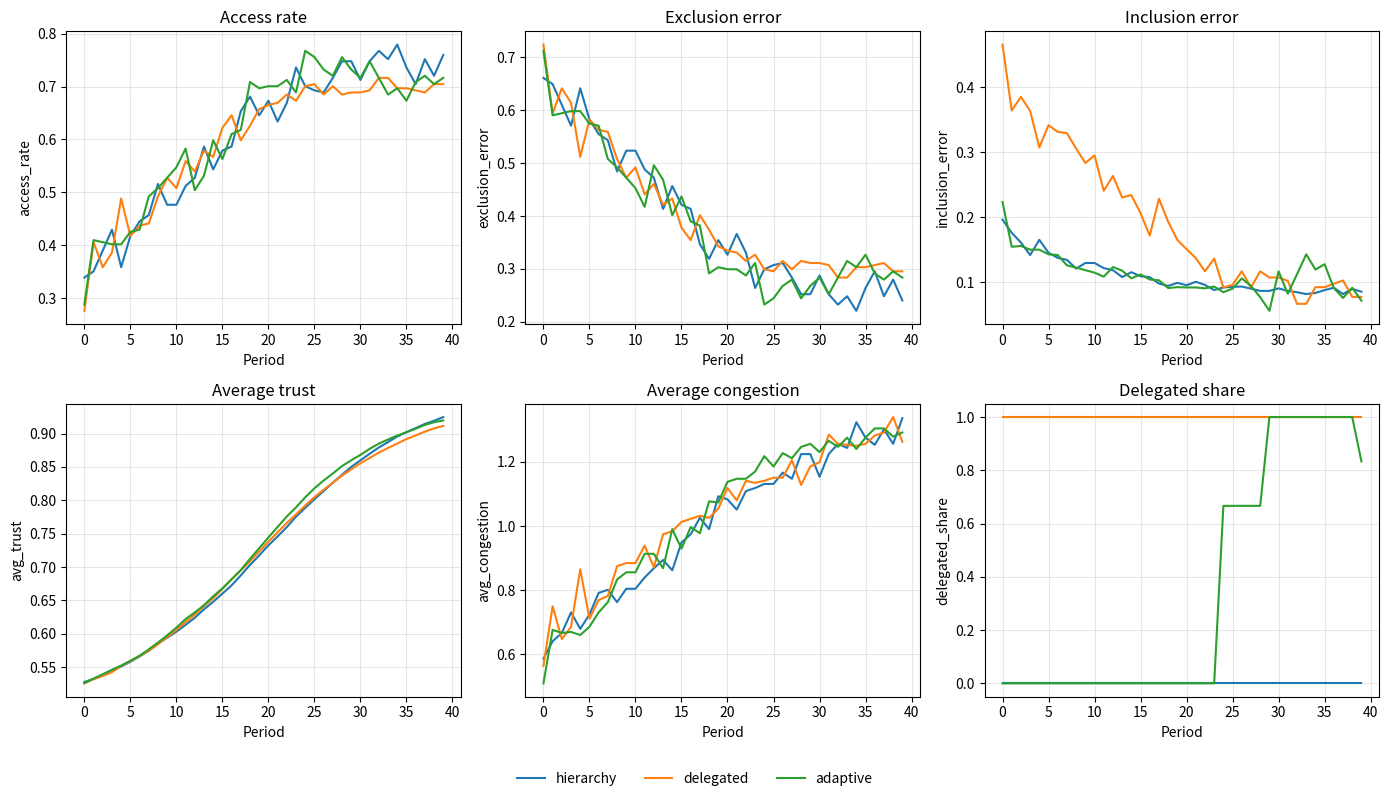

Source code (Python):
"""
Agent-based model of governance arrangements in social program access.

This model compares hierarchical, delegated, and adaptive governance
under heterogeneous territorial conditions, learning, congestion,
screening frictions, and capture risks.
"""

from __future__ import annotations

import argparse
from dataclasses import dataclass
from pathlib import Path
from typing import Dict, List, Optional, Tuple

import matplotlib.pyplot as plt
import numpy as np
import pandas as pd


def clip(x, lo=0.0, hi=1.0):
    return np.minimum(np.maximum(x, lo), hi)


@dataclass
class Params:
    periods: int = 40
    households: int = 600
    territories: int = 6
    neighbors: int = 6
    seed: int = 42

    benefit: float = 1.0
    eligibility_threshold: float = 0.62

    base_capacity: int = 52
    base_effort_mean: float = 0.68
    base_effort_sd: float = 0.08
    opportunism_mean: float = 0.28
    opportunism_sd: float = 0.08

    specificity: float = 0.65
    uncertainty: float = 0.20
    omega: float = 0.80

    access_cost_weight: float = 0.60
    network_info_strength: float = 0.22
    network_trust_strength: float = 0.18
    application_inertia: float = 0.10

    brokerage_mean_a: float = 1.6
    brokerage_mean_b: float = 4.0
    hierarchy_capture_scale: float = 0.18
    delegated_capture_scale: float = 0.62
    hierarchy_patronage_bias: float = 0.10
    delegated_patronage_bias: float = 0.80
    hierarchy_capture_cap: float = 0.28
    delegated_capture_cap: float = 0.50

    trust_gain_success: float = 0.07
    trust_loss_reject: float = 0.09
    trust_loss_nonapply_eligible: float = 0.02
    info_gain_success: float = 0.08
    info_gain_neighbors: float = 0.05

    # Stylised governance-risk hypotheses: hierarchy is assumed to offer
    # tighter screening/monitoring at a higher fixed coordination cost, while
    # delegation is cheaper but more porous to capture and patronage.
    hierarchy_base_monitor: float = 0.74
    delegated_base_monitor: float = 0.56

    hierarchy_fixed_cost: float = 0.19
    delegated_fixed_cost: float = 0.08
    hierarchy_hazard_slope: float = 0.14
    delegated_hazard_slope: float = 0.26

    hierarchy_screen_base: float = 0.10
    delegated_screen_base: float = 0.18
    hierarchy_screen_hazard: float = 0.07
    delegated_screen_hazard: float = 0.16

    congestion_penalty: float = 0.18
    monitor_congestion_penalty: float = 0.10
    capacity_governance_penalty_scale: float = 0.35

    hierarchy_effort_bonus: float = 0.06
    delegated_effort_penalty: float = 0.02

    cross_territory_tie_prob: float = 0.03

    # Dynamic institutional adaptation
    review_interval: int = 5
    min_tenure: int = 10
    adaptive_metric_smoothing: float = 0.35
    switch_cost_margin: float = 0.082
    adaptive_initial_mode: str = "score"

    effort_learning_rate: float = 0.18
    opportunism_learning_rate: float = 0.16
    quality_persistence: float = 0.62
    quality_base_shift: float = 0.16
    quality_effort_weight: float = 0.62
    quality_monitor_weight: float = 0.10
    quality_opportunism_weight: float = 0.22
    quality_cost_weight: float = 0.50
    quality_congestion_weight: float = 0.08
    effort_target_base: float = 0.58
    effort_quality_weight: float = 0.18
    effort_monitor_weight: float = 0.09
    effort_congestion_weight: float = 0.03
    effort_capture_weight: float = 0.08
    opportunism_target_base: float = 0.18
    opportunism_capture_weight: float = 0.42
    opportunism_monitor_weight: float = 0.16
    opportunism_quality_weight: float = 0.10
    opportunism_congestion_weight: float = 0.05

    # Comparative institutional scoring
    init_switch_margin: float = 0.04
    hysteresis_bonus: float = 0.055
    score_cost_weight: float = 0.85
    score_h_inclusion_weight: float = 1.40
    score_h_opportunism_weight: float = 1.10
    score_h_trustdef_weight: float = 0.70
    score_h_dynhaz_weight: float = 0.42
    score_h_monitor_weight: float = 0.42
    score_d_congestion_weight: float = 0.78
    score_d_demandgap_weight: float = 0.65
    score_d_trust_weight: float = 0.76
    score_d_capacity_weight: float = 0.45
    score_d_quality_weight: float = 0.30
    score_d_opportunism_weight: float = 1.00
    score_d_inclusion_weight: float = 1.50
    score_d_dynhaz_weight: float = 0.35
    score_d_adminexcl_weight: float = 0.45
    score_d_screening_weight: float = 0.55
    hierarchy_screening_drag_scale: float = 0.03
    delegated_screening_drag_scale: float = 0.16


def build_households(params: Params, rng: np.random.Generator):
    n = params.households
    territories = np.repeat(np.arange(params.territories), n // params.territories)
    if len(territories) < n:
        extra = rng.integers(0, params.territories, size=n - len(territories))
        territories = np.concatenate([territories, extra])
    rng.shuffle(territories)

    vulnerability = clip(rng.beta(2.2, 1.8, size=n))
    eligible = (vulnerability >= params.eligibility_threshold).astype(int)
    access_cost = clip(
        0.15 + 0.55 * rng.random(n) + 0.18 * (1 - vulnerability) + 0.08 * (territories / max(1, params.territories - 1)),
        0.05,
        0.95,
    )
    trust = clip(0.35 + 0.35 * rng.random(n))
    info = clip(0.20 + 0.50 * rng.random(n))
    brokerage = clip(rng.beta(params.brokerage_mean_a, params.brokerage_mean_b, size=n))

    return {
        "territory": territories,
        "vulnerability": vulnerability,
        "eligible": eligible,
        "access_cost": access_cost,
        "trust": trust,
        "info": info,
        "brokerage": brokerage,
    }


def build_offices(params: Params, rng: np.random.Generator):
    m = params.territories
    base_effort = clip(
        rng.normal(params.base_effort_mean, params.base_effort_sd, size=m),
        0.35,
        0.95,
    )
    opportunism = clip(
        rng.normal(params.opportunism_mean, params.opportunism_sd, size=m),
        0.02,
        0.70,
    )
    territorial_complexity = clip(rng.beta(2.0, 2.0, size=m), 0.05, 0.95)
    hazard = clip(params.specificity * (1 + params.omega * territorial_complexity) + params.uncertainty, 0.0, 2.5)
    return {
        "base_effort": base_effort,
        "opportunism": opportunism,
        "territorial_complexity": territorial_complexity,
        "hazard": hazard,
    }


def build_neighbors(territories: np.ndarray, params: Params, rng: np.random.Generator) -> List[np.ndarray]:
    n = len(territories)
    neighbors: List[np.ndarray] = []
    territory_to_idx = {t: np.where(territories == t)[0] for t in np.unique(territories)}
    all_idx = np.arange(n)
    for i in range(n):
        same = territory_to_idx[territories[i]]
        same = same[same != i]
        k_same = min(len(same), max(1, params.neighbors - 1))
        same_neighbors = rng.choice(same, size=k_same, replace=False) if k_same > 0 else np.array([], dtype=int)

        cross = all_idx[territories != territories[i]]
        cross_neighbors = []
        if len(cross) > 0 and rng.random() < params.cross_territory_tie_prob:
            cross_neighbors = rng.choice(cross, size=1, replace=False)
        arr = np.unique(np.concatenate([same_neighbors, np.array(cross_neighbors, dtype=int)]))
        neighbors.append(arr.astype(int))
    return neighbors


def governance_cost(hazard: np.ndarray, params: Params, g: str) -> np.ndarray:
    if g == "H":
        return params.hierarchy_fixed_cost + params.hierarchy_hazard_slope * hazard
    if g == "D":
        return params.delegated_fixed_cost + params.delegated_hazard_slope * hazard
    raise ValueError(f"Unknown governance {g}")


def screen_noise(hazard: np.ndarray, params: Params, g: str) -> np.ndarray:
    if g == "H":
        return params.hierarchy_screen_base + params.hierarchy_screen_hazard * hazard
    if g == "D":
        return params.delegated_screen_base + params.delegated_screen_hazard * hazard
    raise ValueError(f"Unknown governance {g}")


def monitor_level(
    hazard: np.ndarray,
    congestion: np.ndarray,
    terr_trust: np.ndarray,
    demand_pressure: np.ndarray,
    params: Params,
    g: str,
) -> np.ndarray:
    base = params.hierarchy_base_monitor if g == "H" else params.delegated_base_monitor
    trust_signal = 0.06 * (1 - terr_trust)
    demand_signal = 0.04 * np.maximum(0.0, demand_pressure - 0.25)
    adjustment = -params.monitor_congestion_penalty * congestion + 0.03 * (1 / (1 + hazard)) + trust_signal + demand_signal
    if g == "D":
        adjustment -= 0.01
    return clip(base + adjustment)


def governance_scores(
    current_governance: np.ndarray,
    opportunism: np.ndarray,
    hazard: np.ndarray,
    complexity: np.ndarray,
    recent_admin_excl: np.ndarray,
    recent_demand_gap: np.ndarray,
    recent_incl: np.ndarray,
    recent_cong: np.ndarray,
    recent_trust: np.ndarray,
    base_effort: np.ndarray,
    service_quality: np.ndarray,
    params: Params,
) -> Tuple[np.ndarray, np.ndarray]:
    dyn_hazard = hazard + 0.18 * recent_cong + 0.12 * recent_admin_excl + 0.08 * recent_demand_gap + 0.10 * (1 - recent_trust)
    t_h = governance_cost(dyn_hazard, params, "H")
    t_d = governance_cost(dyn_hazard, params, "D")
    screening_adequacy = 1.0 - clip(1.55 * recent_incl + 0.65 * np.maximum(0.0, recent_admin_excl - 0.25), 0.0, 0.92)

    score_h = (
        -params.score_cost_weight * t_h
        + params.score_h_inclusion_weight * recent_incl
        + params.score_h_opportunism_weight * opportunism
        + params.score_h_trustdef_weight * (1 - recent_trust)
        + params.score_h_dynhaz_weight * dyn_hazard
        + params.score_h_monitor_weight * np.maximum(0.0, recent_admin_excl - 0.20)
    )

    score_d = (
        -params.score_cost_weight * t_d
        + params.score_d_congestion_weight * np.maximum(0.0, recent_cong - 0.90)
        + params.score_d_demandgap_weight * recent_demand_gap
        + params.score_d_trust_weight * recent_trust
        + params.score_d_capacity_weight * base_effort * screening_adequacy
        + params.score_d_quality_weight * service_quality * screening_adequacy
        + 0.22 * complexity
        - params.score_d_opportunism_weight * opportunism
        - params.score_d_inclusion_weight * recent_incl
        - params.score_d_dynhaz_weight * np.maximum(0.0, dyn_hazard - 1.55)
        - params.score_d_adminexcl_weight * np.maximum(0.0, recent_admin_excl - 0.55)
        - params.score_d_screening_weight * (1.0 - screening_adequacy)
    )

    score_h = score_h + np.where(current_governance == "H", params.hysteresis_bonus, 0.0)
    score_d = score_d + np.where(current_governance == "D", params.hysteresis_bonus, 0.0)
    return score_h, score_d


def choose_initial_adaptive_governance(offices: Dict[str, np.ndarray], params: Params) -> np.ndarray:
    """Choose the initial adaptive governance mode explicitly.

    The default uses comparative institutional scores with no hysteresis so the
    adaptive regime does not begin from an implicit hierarchical benchmark.
    Set ``adaptive_initial_mode`` to ``"hierarchy"`` only if a hierarchical
    benchmark is desired as a deliberate modelling choice.
    """
    m = len(offices["hazard"])
    if params.adaptive_initial_mode == "hierarchy":
        return np.array(["H"] * m)

    recent_admin_excl = np.full(m, 0.20)
    recent_demand_gap = np.full(m, 0.26)
    recent_incl = np.full(m, 0.03)
    recent_cong = np.full(m, 0.82)
    recent_trust = np.full(m, 0.56)
    base_effort = offices["base_effort"].copy()
    service_quality = np.full(m, 0.58)
    neutral_current = np.array(["N"] * m)
    score_h, score_d = governance_scores(
        current_governance=neutral_current,
        opportunism=offices["opportunism"],
        hazard=offices["hazard"],
        complexity=offices["territorial_complexity"],
        recent_admin_excl=recent_admin_excl,
        recent_demand_gap=recent_demand_gap,
        recent_incl=recent_incl,
        recent_cong=recent_cong,
        recent_trust=recent_trust,
        base_effort=base_effort,
        service_quality=service_quality,
        params=params,
    )
    return np.where(score_d > score_h + params.init_switch_margin, "D", "H")

def update_adaptive_governance(
    office_governance: np.ndarray,
    last_switch: np.ndarray,
    t: int,
    opportunism: np.ndarray,
    hazard: np.ndarray,
    complexity: np.ndarray,
    recent_admin_excl: np.ndarray,
    recent_demand_gap: np.ndarray,
    recent_incl: np.ndarray,
    recent_cong: np.ndarray,
    recent_trust: np.ndarray,
    base_effort: np.ndarray,
    service_quality: np.ndarray,
    params: Params,
) -> Tuple[np.ndarray, np.ndarray, List[Tuple[int, str, str]]]:
    switches: List[Tuple[int, str, str]] = []
    if (t + 1) % params.review_interval != 0:
        return office_governance, last_switch, switches

    score_h, score_d = governance_scores(
        current_governance=office_governance,
        opportunism=opportunism,
        hazard=hazard,
        complexity=complexity,
        recent_admin_excl=recent_admin_excl,
        recent_demand_gap=recent_demand_gap,
        recent_incl=recent_incl,
        recent_cong=recent_cong,
        recent_trust=recent_trust,
        base_effort=base_effort,
        service_quality=service_quality,
        params=params,
    )

    for terr in range(len(office_governance)):
        if (t + 1 - last_switch[terr]) < params.min_tenure:
            continue
        old = office_governance[terr]
        if score_d[terr] > score_h[terr] + params.switch_cost_margin:
            new_g = "D"
        elif score_h[terr] > score_d[terr] + params.switch_cost_margin:
            new_g = "H"
        else:
            new_g = old

        if new_g != old:
            office_governance[terr] = new_g
            last_switch[terr] = t + 1
            switches.append((terr, old, new_g))

    return office_governance, last_switch, switches

def simulate_scenario(
    name: str,
    households: Dict[str, np.ndarray],
    offices: Dict[str, np.ndarray],
    neighbors,
    params: Params,
    rng: np.random.Generator,
):
    territory = households["territory"].copy()
    vulnerability = households["vulnerability"].copy()
    eligible = households["eligible"].copy()
    access_cost = households["access_cost"].copy()
    trust = households["trust"].copy()
    info = households["info"].copy()
    brokerage = households["brokerage"].copy()

    base_effort = offices["base_effort"].copy()
    opportunism = offices["opportunism"].copy()
    hazard = offices["hazard"].copy()
    complexity = offices["territorial_complexity"].copy()

    if name == "hierarchy":
        office_governance = np.array(["H"] * params.territories)
    elif name == "delegated":
        office_governance = np.array(["D"] * params.territories)
    elif name == "adaptive":
        office_governance = choose_initial_adaptive_governance(offices, params)
    else:
        raise ValueError(f"Unknown scenario {name}")

    initial_governance = office_governance.copy()
    last_switch = np.zeros(params.territories, dtype=int)
    switch_count = np.zeros(params.territories, dtype=int)
    delegated_periods = (office_governance == "D").astype(int)

    perceived_quality = np.full(params.territories, 0.50)
    service_quality_state = np.full(params.territories, 0.58)
    prior_apply = np.zeros(params.households)

    recent_admin_excl = np.full(params.territories, 0.22)
    recent_demand_gap = np.full(params.territories, 0.30)
    recent_incl = np.full(params.territories, 0.04)
    recent_cong = np.full(params.territories, 0.80)
    recent_trust = np.array([trust[territory == terr].mean() for terr in range(params.territories)])

    rows = []
    governance_history_rows = []

    for t in range(params.periods):
        apply_prob = np.zeros(params.households)

        for i in range(params.households):
            terr = territory[i]
            neigh = neighbors[i]
            neigh_success_signal = 0.0
            neigh_trust = 0.0
            if len(neigh) > 0:
                neigh_trust = trust[neigh].mean()
                neigh_success_signal = info[neigh].mean()

            expected_gain = (
                params.benefit
                * (0.35 + 0.40 * perceived_quality[terr])
                * (0.45 + 0.55 * trust[i])
                * (0.35 + 0.65 * info[i])
            )
            network_bonus = (
                params.network_info_strength * neigh_success_signal
                + params.network_trust_strength * neigh_trust
            )
            inertia = params.application_inertia * prior_apply[i]
            utility = expected_gain + network_bonus + inertia - params.access_cost_weight * access_cost[i]
            p_apply = clip(1 / (1 + np.exp(-4 * (utility - 0.35))))
            apply_prob[i] = p_apply

        applied = rng.random(params.households) < apply_prob
        applicants_by_office = [np.where((territory == terr) & applied)[0] for terr in range(params.territories)]

        approvals = np.zeros(params.households, dtype=int)

        office_access_rate = np.zeros(params.territories)
        office_quality_out = np.zeros(params.territories)
        office_monitor = np.zeros(params.territories)
        office_congestion = np.zeros(params.territories)
        office_access_gap = np.zeros(params.territories)
        office_admin_exclusion = np.zeros(params.territories)
        office_demand_gap = np.zeros(params.territories)
        office_inclusion = np.zeros(params.territories)
        office_terr_trust = np.zeros(params.territories)
        office_capture_realized = np.zeros(params.territories)

        for terr in range(params.territories):
            apps = applicants_by_office[terr]
            gov = office_governance[terr]
            terr_idx = np.where(territory == terr)[0]
            office_terr_trust[terr] = trust[terr_idx].mean()

            if len(apps) == 0:
                perceived_quality[terr] = 0.92 * perceived_quality[terr] + 0.08 * 0.50
                office_quality_out[terr] = service_quality_state[terr]
                total_eligible_terr = eligible[terr_idx].sum()
                eligible_applicants_terr = 0
                office_access_rate[terr] = 0.0 if total_eligible_terr > 0 else 1.0
                office_access_gap[terr] = 1 - office_access_rate[terr]
                office_demand_gap[terr] = (total_eligible_terr - eligible_applicants_terr) / max(1, total_eligible_terr)
                office_admin_exclusion[terr] = 0.0
                office_inclusion[terr] = 0.0
                continue

            approx_congestion = len(apps) / max(1, params.base_capacity)
            office_congestion[terr] = approx_congestion
            g_cost = governance_cost(np.array([hazard[terr]]), params, gov)[0]
            terr_trust_now = office_terr_trust[terr]
            demand_pressure = ((eligible[terr_idx] == 1) & (applied[terr_idx] == 0)).sum() / max(1, eligible[terr_idx].sum())
            monitor = monitor_level(
                np.array([hazard[terr]]),
                np.array([approx_congestion]),
                np.array([terr_trust_now]),
                np.array([demand_pressure]),
                params,
                gov,
            )[0]
            office_monitor[terr] = monitor

            effort_bonus = params.hierarchy_effort_bonus if gov == "H" else -params.delegated_effort_penalty
            quality_target = clip(
                params.quality_base_shift
                + params.quality_effort_weight * (base_effort[terr] + effort_bonus)
                + params.quality_monitor_weight * monitor
                - params.quality_cost_weight * g_cost
                - params.quality_opportunism_weight * opportunism[terr] * (1 - monitor)
                - params.quality_congestion_weight * max(0.0, approx_congestion - 1.0),
                0.10,
                0.95,
            )
            service_quality = clip(
                params.quality_persistence * service_quality_state[terr]
                + (1 - params.quality_persistence) * quality_target,
                0.10,
                0.95,
            )
            service_quality_state[terr] = service_quality
            office_quality_out[terr] = service_quality

            raw_capacity = max(
                1,
                int(
                    round(
                        params.base_capacity
                        * (1 - params.capacity_governance_penalty_scale * g_cost)
                        * (0.55 + 0.75 * service_quality)
                    )
                ),
            )

            sigma = screen_noise(np.array([hazard[terr]]), params, gov)[0]
            if gov == "H":
                capture_scale = params.hierarchy_capture_scale * (0.80 + 0.50 * opportunism[terr])
                patronage_bias = params.hierarchy_patronage_bias * (0.80 + 0.60 * opportunism[terr])
                capture_cap = params.hierarchy_capture_cap
                screening_drag_scale = params.hierarchy_screening_drag_scale
            else:
                capture_scale = params.delegated_capture_scale * (0.35 + 1.30 * opportunism[terr])
                patronage_bias = params.delegated_patronage_bias * (0.40 + 1.20 * opportunism[terr])
                capture_cap = params.delegated_capture_cap
                screening_drag_scale = params.delegated_screening_drag_scale
            leakage_pressure = capture_scale * opportunism[terr] * (1 - monitor) * (1 + 0.40 * max(0.0, approx_congestion - 1.0))
            capture_share = clip(0.02 + 0.95 * leakage_pressure, 0.0, capture_cap)
            screening_drag = clip(screening_drag_scale * (sigma + 0.75 * leakage_pressure), 0.0, 0.35)
            capacity = max(1, int(round(raw_capacity * (1 - screening_drag))))
            capture_slots = min(capacity, int(round(capacity * capture_share)))

            honest_scores = (
                1.00 * eligible[apps]
                + 0.82 * vulnerability[apps]
                + 0.20 * trust[apps]
                - patronage_bias * brokerage[apps] * (1 - eligible[apps])
                + rng.normal(0.0, sigma, size=len(apps))
            )
            honest_order = apps[np.argsort(honest_scores)[::-1]]

            captured = np.array([], dtype=int)
            if capture_slots > 0:
                capture_scores = (
                    1.10 * brokerage[apps]
                    + 0.20 * info[apps]
                    + patronage_bias * (1 - eligible[apps])
                    + 0.35 * patronage_bias * (1 - vulnerability[apps])
                    + rng.normal(0.0, 0.35 + sigma, size=len(apps))
                )
                captured = apps[np.argsort(capture_scores)[::-1][:capture_slots]]

            remaining_capacity = max(0, capacity - len(captured))
            honest_candidates = honest_order[~np.isin(honest_order, captured)]
            noneligible_cap_share = 0.08 if gov == "H" else 0.26
            noneligible_cap = int(round(capacity * noneligible_cap_share))
            chosen_list = list(captured)
            current_noneligible = int((eligible[captured] == 0).sum()) if len(captured) > 0 else 0
            for cand in honest_candidates:
                if len(chosen_list) >= capacity:
                    break
                if eligible[cand] == 0 and current_noneligible >= noneligible_cap:
                    continue
                chosen_list.append(int(cand))
                if eligible[cand] == 0:
                    current_noneligible += 1
            chosen = np.array(chosen_list, dtype=int)
            approvals[chosen] = 1

            observed_success = approvals[apps].mean() if len(apps) > 0 else 0.0
            perceived_quality[terr] = 0.65 * perceived_quality[terr] + 0.35 * observed_success

            total_eligible_terr = eligible[terr_idx].sum()
            eligible_applicants_terr = ((applied[terr_idx] == 1) & (eligible[terr_idx] == 1)).sum()
            eligible_served_terr = ((approvals[terr_idx] == 1) & (eligible[terr_idx] == 1)).sum()
            total_approved_terr = approvals[terr_idx].sum()
            ineligible_approved_terr = ((approvals[terr_idx] == 1) & (eligible[terr_idx] == 0)).sum()
            office_access_rate[terr] = eligible_served_terr / max(1, total_eligible_terr)
            office_access_gap[terr] = 1 - office_access_rate[terr]
            office_demand_gap[terr] = (total_eligible_terr - eligible_applicants_terr) / max(1, total_eligible_terr)
            office_admin_exclusion[terr] = (eligible_applicants_terr - eligible_served_terr) / max(1, eligible_applicants_terr)
            office_inclusion[terr] = ineligible_approved_terr / max(1, total_approved_terr)
            office_capture_realized[terr] = ineligible_approved_terr / max(1, capacity)

        # Household learning
        for i in range(params.households):
            neigh = neighbors[i]
            neigh_trust = trust[neigh].mean() if len(neigh) > 0 else trust[i]
            neigh_info = info[neigh].mean() if len(neigh) > 0 else info[i]

            if approvals[i] == 1 and eligible[i] == 1:
                trust[i] = clip(trust[i] + params.trust_gain_success)
                info[i] = clip(info[i] + params.info_gain_success)
            elif applied[i] and eligible[i] == 1 and approvals[i] == 0:
                trust[i] = clip(trust[i] - params.trust_loss_reject)
            elif eligible[i] == 1 and applied[i] == 0:
                trust[i] = clip(trust[i] - params.trust_loss_nonapply_eligible)

            trust[i] = clip((1 - params.network_trust_strength) * trust[i] + params.network_trust_strength * neigh_trust)
            info[i] = clip((1 - params.info_gain_neighbors) * info[i] + params.info_gain_neighbors * neigh_info)

        prior_apply = applied.astype(float)

        # Office learning / coevolution
        for terr in range(params.territories):
            governance_shift = 0.025 if office_governance[terr] == "H" else -0.010
            effort_target = clip(
                params.effort_target_base
                + params.effort_quality_weight * (office_quality_out[terr] - 0.50)
                + params.effort_monitor_weight * (office_monitor[terr] - 0.50)
                - params.effort_congestion_weight * max(0.0, office_congestion[terr] - 1.0)
                - params.effort_capture_weight * office_capture_realized[terr]
                + governance_shift,
                0.42,
                0.92,
            )
            base_effort[terr] = clip(
                base_effort[terr] + params.effort_learning_rate * (effort_target - base_effort[terr]),
                0.35,
                0.95,
            )

            opportunism_shift = 0.04 if office_governance[terr] == "D" else -0.02
            opportunism_target = clip(
                params.opportunism_target_base
                + params.opportunism_capture_weight * office_capture_realized[terr]
                + params.opportunism_congestion_weight * max(0.0, office_congestion[terr] - 1.0)
                + opportunism_shift
                - params.opportunism_monitor_weight * office_monitor[terr]
                - params.opportunism_quality_weight * office_quality_out[terr],
                0.05,
                0.72,
            )
            opportunism[terr] = clip(
                opportunism[terr] + params.opportunism_learning_rate * (opportunism_target - opportunism[terr]),
                0.03,
                0.75,
            )

        alpha = params.adaptive_metric_smoothing
        recent_admin_excl = (1 - alpha) * recent_admin_excl + alpha * office_admin_exclusion
        recent_demand_gap = (1 - alpha) * recent_demand_gap + alpha * office_demand_gap
        recent_incl = (1 - alpha) * recent_incl + alpha * office_inclusion
        recent_cong = (1 - alpha) * recent_cong + alpha * office_congestion
        recent_trust = (1 - alpha) * recent_trust + alpha * office_terr_trust

        if name == "adaptive":
            office_governance, last_switch, switches = update_adaptive_governance(
                office_governance=office_governance,
                last_switch=last_switch,
                t=t,
                opportunism=opportunism,
                hazard=hazard,
                complexity=complexity,
                recent_admin_excl=recent_admin_excl,
                recent_demand_gap=recent_demand_gap,
                recent_incl=recent_incl,
                recent_cong=recent_cong,
                recent_trust=recent_trust,
                base_effort=base_effort,
                service_quality=service_quality_state,
                params=params,
            )
            for terr, old, new_g in switches:
                switch_count[terr] += 1
                governance_history_rows.append({
                    "scenario": name,
                    "period": t + 1,
                    "office": terr,
                    "from_governance": old,
                    "to_governance": new_g,
                    "recent_admin_exclusion": float(recent_admin_excl[terr]),
                    "recent_demand_gap": float(recent_demand_gap[terr]),
                    "recent_inclusion": float(recent_incl[terr]),
                    "recent_congestion": float(recent_cong[terr]),
                    "recent_trust": float(recent_trust[terr]),
                })

        delegated_periods += (office_governance == "D").astype(int)

        total_eligible = eligible.sum()
        eligible_approved = ((approvals == 1) & (eligible == 1)).sum()
        ineligible_approved = ((approvals == 1) & (eligible == 0)).sum()
        total_approved = approvals.sum()
        access_rate = eligible_approved / max(1, total_eligible)
        exclusion_error = 1 - access_rate
        inclusion_error = ineligible_approved / max(1, total_approved)
        demand_gap = ((eligible == 1) & (applied == 0)).sum() / max(1, total_eligible)
        admin_exclusion_error = ((eligible == 1) & (applied == 1) & (approvals == 0)).sum() / max(1, ((eligible == 1) & (applied == 1)).sum())
        application_rate = applied.mean()
        avg_trust = trust.mean()
        avg_info = info.mean()
        territorial_access = []
        delegated_share_current = float((office_governance == "D").mean())
        for terr in range(params.territories):
            idx = np.where(territory == terr)[0]
            eligible_terr = eligible[idx].sum()
            ea_terr = ((approvals[idx] == 1) & (eligible[idx] == 1)).sum()
            territorial_access.append(ea_terr / max(1, eligible_terr))
        territorial_inequality = float(np.std(territorial_access))

        rows.append(
            {
                "scenario": name,
                "period": t,
                "applications": int(applied.sum()),
                "approvals": int(total_approved),
                "eligible_approved": int(eligible_approved),
                "ineligible_approved": int(ineligible_approved),
                "application_rate": float(application_rate),
                "access_rate": float(access_rate),
                "exclusion_error": float(exclusion_error),
                "admin_exclusion_error": float(admin_exclusion_error),
                "demand_gap": float(demand_gap),
                "inclusion_error": float(inclusion_error),
                "avg_trust": float(avg_trust),
                "avg_info": float(avg_info),
                "avg_monitoring": float(office_monitor.mean()),
                "avg_service_quality": float(office_quality_out.mean()),
                "avg_congestion": float(office_congestion.mean()),
                "territorial_inequality": territorial_inequality,
                "delegated_share": delegated_share_current,
            }
        )

    df = pd.DataFrame(rows)
    office_df = pd.DataFrame(
        {
            "office": np.arange(params.territories),
            "initial_governance": initial_governance,
            "final_governance": office_governance,
            "switch_count": switch_count,
            "delegated_share_over_time": delegated_periods / params.periods,
            "hazard": hazard,
            "territorial_complexity": complexity,
            "base_effort_final": base_effort,
            "opportunism_final": opportunism,
            "service_quality_final": office_quality_out,
            "admin_exclusion_final": office_admin_exclusion,
            "demand_gap_final": office_demand_gap,
            "access_gap_final": office_access_gap,
        }
    )
    governance_history = pd.DataFrame(governance_history_rows)
    return df, office_df, governance_history


def comparative_plot(all_ts: pd.DataFrame, out_path: Path):
    scenarios = list(all_ts["scenario"].unique())
    fig, axes = plt.subplots(2, 3, figsize=(14, 8))
    metrics = [
        ("access_rate", "Access rate"),
        ("exclusion_error", "Exclusion error"),
        ("inclusion_error", "Inclusion error"),
        ("avg_trust", "Average trust"),
        ("avg_congestion", "Average congestion"),
        ("delegated_share", "Delegated share"),
    ]

    for ax, (metric, title) in zip(axes.flat, metrics):
        for scen in scenarios:
            df = all_ts[all_ts["scenario"] == scen]
            ax.plot(df["period"], df[metric], label=scen)
        ax.set_title(title)
        ax.set_xlabel("Period")
        ax.set_ylabel(metric)
        ax.grid(True, alpha=0.3)

    handles, labels = axes[0, 0].get_legend_handles_labels()
    fig.legend(handles, labels, loc="lower center", ncol=len(scenarios), frameon=False)
    plt.tight_layout(rect=[0, 0.05, 1, 1])
    fig.savefig(out_path, dpi=200, bbox_inches="tight")
    plt.close(fig)


def build_summary(all_ts: pd.DataFrame) -> pd.DataFrame:
    mean_cols = [
        "access_rate",
        "exclusion_error",
        "admin_exclusion_error",
        "demand_gap",
        "inclusion_error",
        "avg_trust",
        "avg_info",
        "avg_monitoring",
        "avg_service_quality",
        "avg_congestion",
        "territorial_inequality",
        "delegated_share",
    ]
    final = all_ts.sort_values("period").groupby("scenario").tail(1).copy()
    means = (
        all_ts.groupby("scenario")[mean_cols]
        .mean()
        .reset_index()
        .rename(columns={c: f"{c}_mean" for c in mean_cols})
    )

    final = final[
        [
            "scenario",
            "applications",
            "approvals",
            "eligible_approved",
            "ineligible_approved",
            "access_rate",
            "exclusion_error",
            "inclusion_error",
            "avg_trust",
            "avg_info",
            "avg_monitoring",
            "avg_service_quality",
            "avg_congestion",
            "territorial_inequality",
            "delegated_share",
        ]
    ].rename(
        columns={
            "applications": "applications_final",
            "approvals": "approvals_final",
            "eligible_approved": "eligible_approved_final",
            "ineligible_approved": "ineligible_approved_final",
            "access_rate": "access_rate_final",
            "exclusion_error": "exclusion_error_final",
            "inclusion_error": "inclusion_error_final",
            "avg_trust": "avg_trust_final",
            "avg_info": "avg_info_final",
            "avg_monitoring": "avg_monitoring_final",
            "avg_service_quality": "avg_service_quality_final",
            "avg_congestion": "avg_congestion_final",
            "territorial_inequality": "territorial_inequality_final",
            "delegated_share": "delegated_share_final",
        }
    )

    return final.merge(means, on="scenario", how="left")


def parse_args():
    p = argparse.ArgumentParser(description="Run an agent-based model of governance arrangements in social program access.")
    p.add_argument("--out-dir", type=str, default="outputs_governance_abm", help="Output directory.")
    p.add_argument("--seed", type=int, default=42, help="Random seed.")
    p.add_argument("--periods", type=int, default=40, help="Number of periods.")
    p.add_argument("--households", type=int, default=600, help="Number of households.")
    p.add_argument("--territories", type=int, default=6, help="Number of territories / local offices.")
    p.add_argument("--neighbors", type=int, default=6, help="Average within-territory neighbor count.")
    p.add_argument(
        "--scenario",
        type=str,
        default="compare",
        choices=["hierarchy", "delegated", "adaptive", "compare"],
        help="Scenario to simulate.",
    )
    return p.parse_args()


def main():
    args = parse_args()
    out_dir = Path(args.out_dir)
    out_dir.mkdir(parents=True, exist_ok=True)

    params = Params(
        periods=args.periods,
        households=args.households,
        territories=args.territories,
        neighbors=args.neighbors,
        seed=args.seed,
    )
    rng = np.random.default_rng(params.seed)

    households = build_households(params, rng)
    offices = build_offices(params, rng)
    neighbors = build_neighbors(households["territory"], params, rng)

    scenario_list = [args.scenario] if args.scenario != "compare" else ["hierarchy", "delegated", "adaptive"]
    all_ts = []
    office_files = []
    governance_histories = []

    for offset, scen in enumerate(scenario_list):
        scen_rng = np.random.default_rng(params.seed + 1000 + offset)
        ts, office_df, gov_hist = simulate_scenario(scen, households, offices, neighbors, params, scen_rng)
        all_ts.append(ts)
        office_path = out_dir / f"offices_{scen}.csv"
        office_df.to_csv(office_path, index=False)
        office_files.append(office_path)
        if not gov_hist.empty:
            governance_histories.append(gov_hist)

    all_ts = pd.concat(all_ts, ignore_index=True)
    ts_path = out_dir / "timeseries.csv"
    all_ts.to_csv(ts_path, index=False)

    summary = build_summary(all_ts)
    summary_path = out_dir / "summary.csv"
    summary.to_csv(summary_path, index=False)

    plot_path = out_dir / "comparative_trajectories.png"
    comparative_plot(all_ts, plot_path)

    if governance_histories:
        gov_hist_all = pd.concat(governance_histories, ignore_index=True)
        gov_hist_path = out_dir / "governance_history.csv"
        gov_hist_all.to_csv(gov_hist_path, index=False)
        print(f"Saved governance history to: {gov_hist_path}")

    print(f"Saved time series to: {ts_path}")
    print(f"Saved summary to: {summary_path}")
    print(f"Saved plot to: {plot_path}")
    for fp in office_files:
        print(f"Saved office data to: {fp}")
    print("\nSummary:")
    print(summary.to_string(index=False))


if __name__ == "__main__":
    main()
